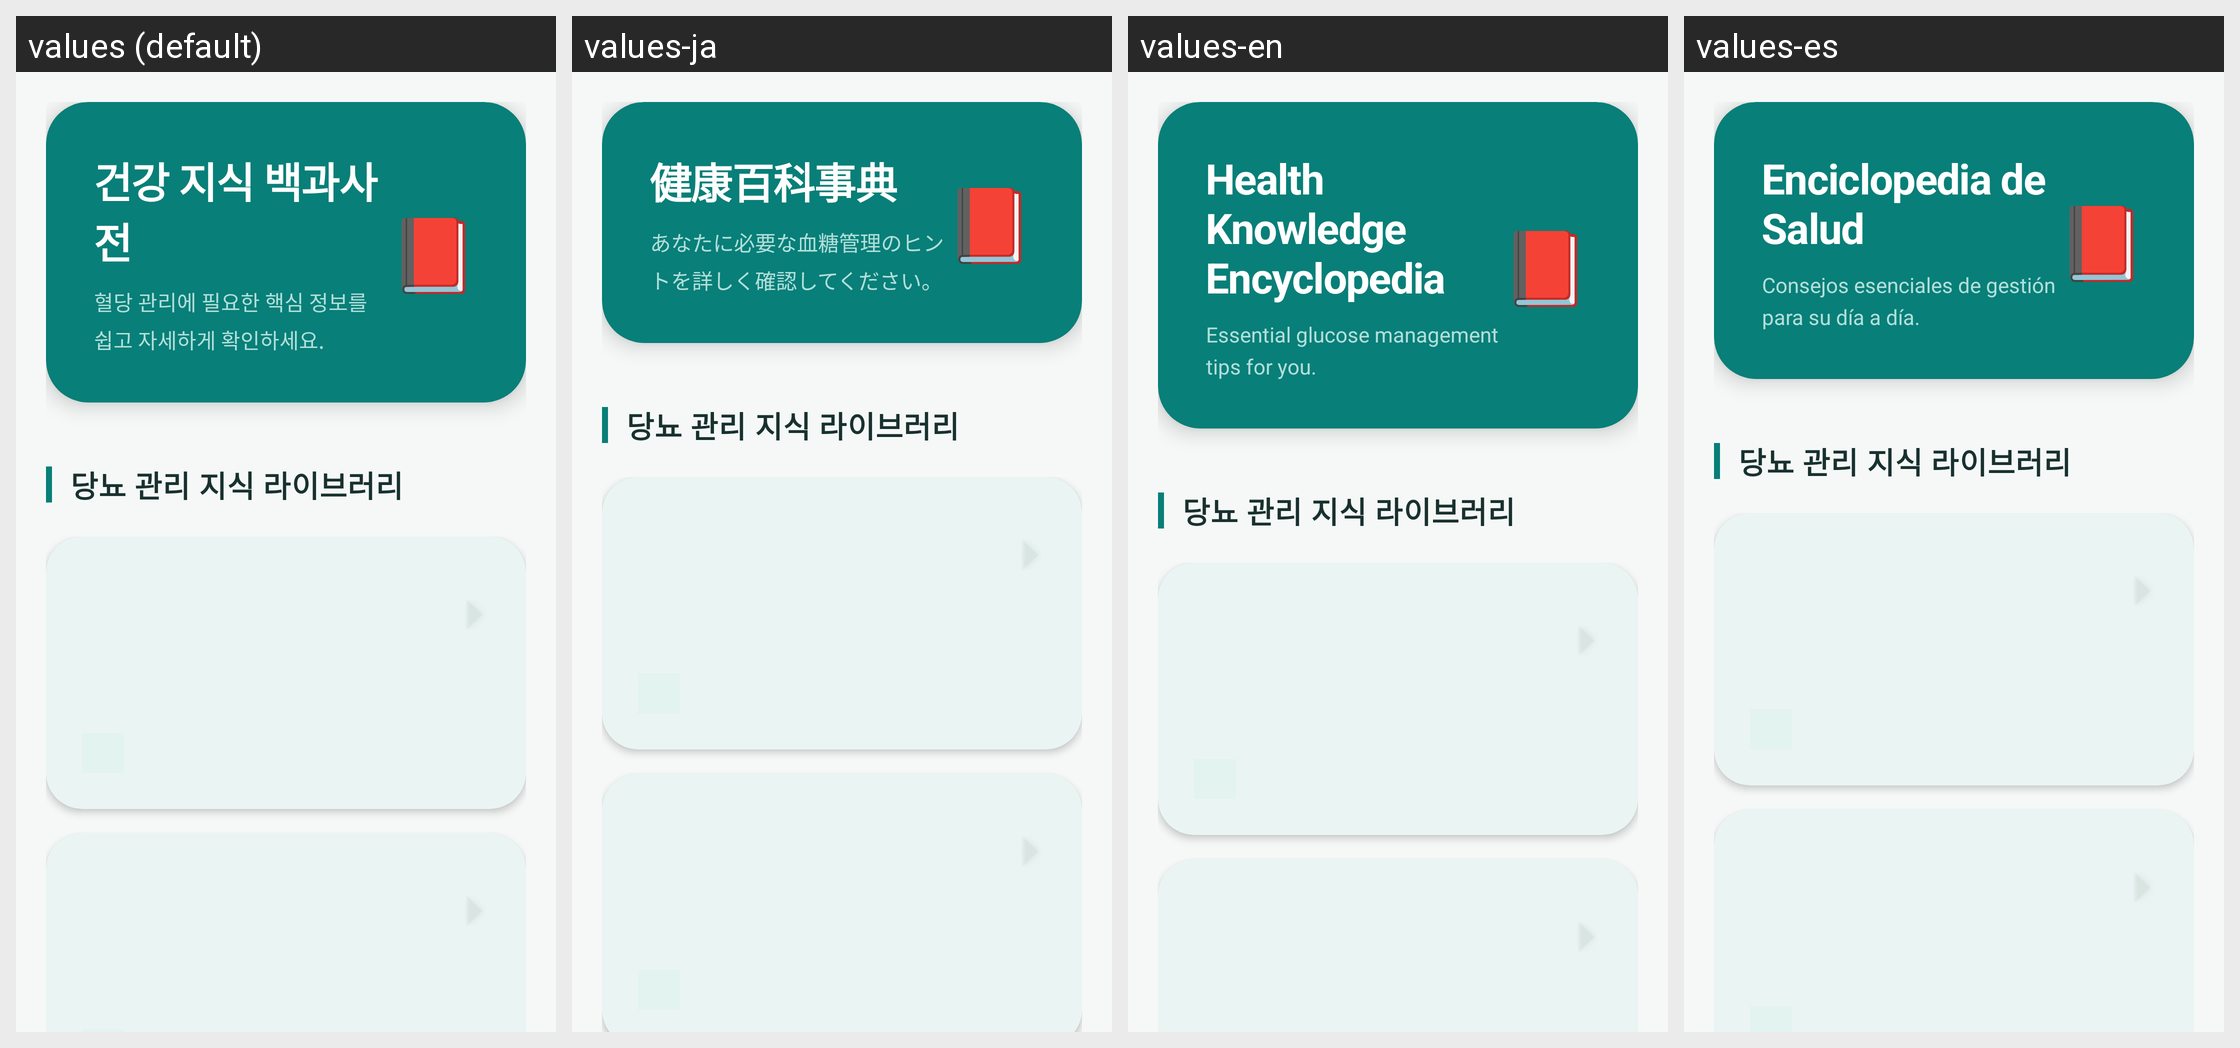

The same Android screen rendered under several of its app's locales, left to right. List the strings drawn on it with the default value and each locale's translation.
Android screen res/layout/fragment_health_guide.xml rendered under 4 locales, left to right: values (default), values-ja, values-en, values-es. Device: Nexus 5 (rendered at 1080×1920; each locale shown at half size, 540×960, under a caption strip naming it); theme Theme.Tenthapp.
Other locales in the repository, not shown: values-zh.
Strings drawn on this screen, with the default value and each locale's value (text and hints the layout hard-codes, and strings that could not be matched under every locale, appear in the picture but are not listed):

health_guide
  values: 건강 지식 백과사전
  values-ja: 健康百科事典
  values-en: Health Knowledge Encyclopedia
  values-es: Enciclopedia de Salud

guide_main_subtitle
  values: 혈당 관리에 필요한 핵심 정보를 쉽고 자세하게 확인하세요.
  values-ja: あなたに必要な血糖管理のヒントを詳しく確認してください。
  values-en: Essential glucose management tips for you.
  values-es: Consejos esenciales de gestión para su día a día.
